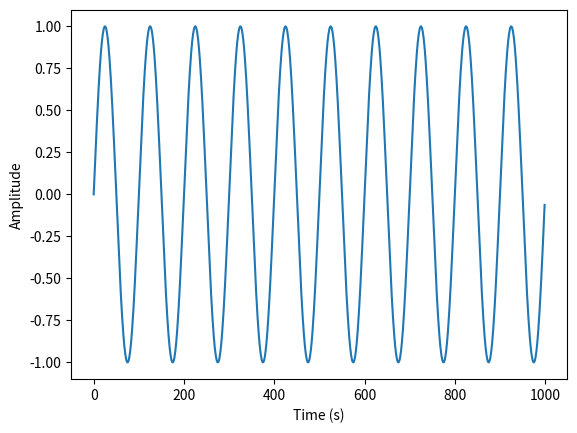

This figure's Python source:
import math
import matplotlib.pyplot as plt

def generate_sine_wave(amplitude, frequency, duration, sampling_rate):
    # Calculate the number of samples
    num_samples = int(duration * sampling_rate)

    # Generate the time array
    time_array = [i/sampling_rate for i in range(num_samples)]

    # Generate the sine wave
    sine_wave = [amplitude * math.sin(2 * math.pi * frequency * t) for t in time_array]

    # Return the sine wave
    return sine_wave

# Generate a sine wave with amplitude 1, frequency 1 Hz, duration 10 seconds, and sampling rate 100 Hz
sine_wave = generate_sine_wave(1, 1, 10, 100)

# Create an empty plot with axis labels
fig, ax = plt.subplots()
ax.set_xlabel('Time (s)')
ax.set_ylabel('Amplitude')

# Plot the sine wave on the empty plot
ax.plot(sine_wave)

# Show the plot
plt.show()






